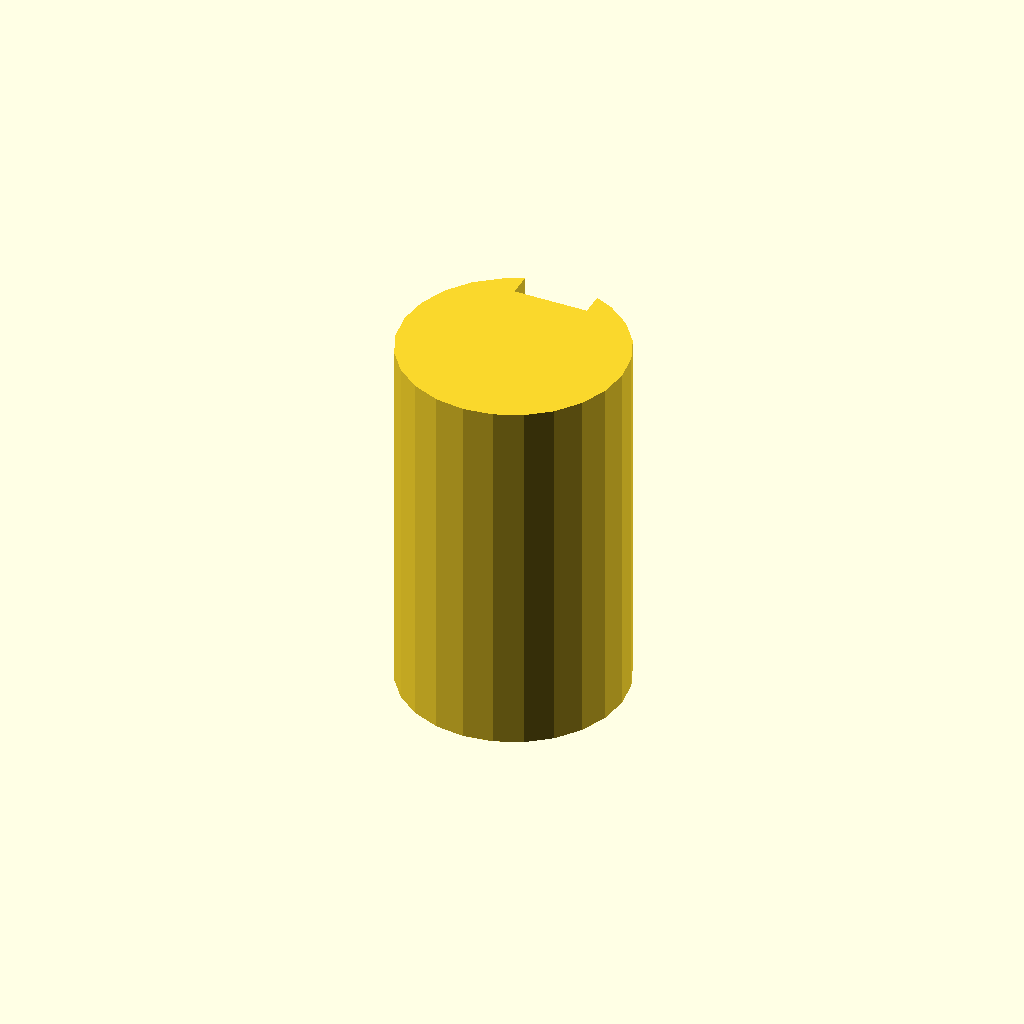
Cell 1 — every parameter at its default value.
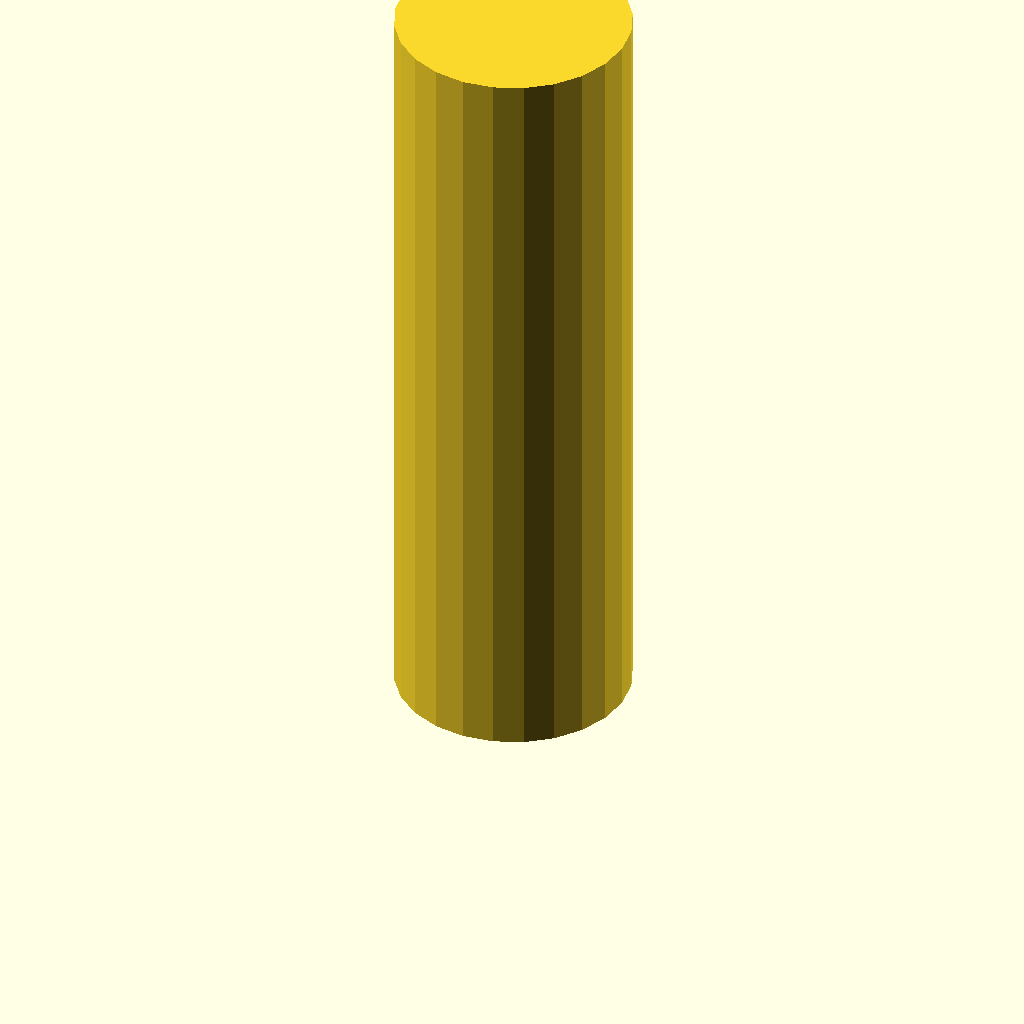
Cell 2: plate_t = 80 (everything else at default).
All cells are drawn from one camera (rotation 55°, 0°, 25°, orthographic, colour scheme Cornfield), so only the parameter changes between them.
OpenSCAD source file optional_data/data/sketch3/keyways/part_0208.scad:
$fn = 32;

// ----------------------------------------------------------------------
// Keyway shaft: d24 shaft, key 8 x 2.5 mm
// ----------------------------------------------------------------------

// --- parameters (mm) ---
shaft_r = 12;             // shaft radius
key_w = 8;                // keyway width
key_d = 2.5;              // keyway depth below the surface line
plate_t = 40;             // shaft length, Z (extrusion height)

shaft_d = 2 * shaft_r;  // shaft diameter
circle_step = 15;  // polygon sampling step, degrees

profile = [[6, 22.392], [3.515, 20.485], [1.608, 18], [0.409, 15.106], [0, 12], [0.409, 8.894], [1.608, 6], [3.515, 3.515], [6, 1.608], [8.894, 0.409], [12, 0], [15.106, 0.409], [18, 1.608], [20.485, 3.515], [22.392, 6], [23.591, 8.894], [24, 12], [23.591, 15.106], [22.392, 18], [20.485, 20.485], [18, 22.392], [16, 23.314], [16, 20.814], [8, 20.814], [8, 23.314]];  // primary outline, 25 points, counter clockwise

// --- the one profile operation ---
linear_extrude(height = plate_t) polygon(points = profile);
Parameter table extracted from the source (name, type, default, range or options):
shaft_r: number, default 12
key_w: number, default 8
key_d: number, default 2.5
plate_t: number, default 40
circle_step: number, default 15
